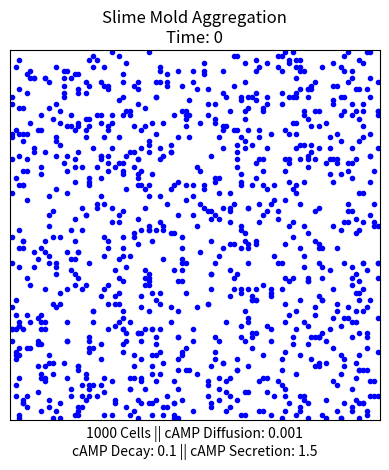
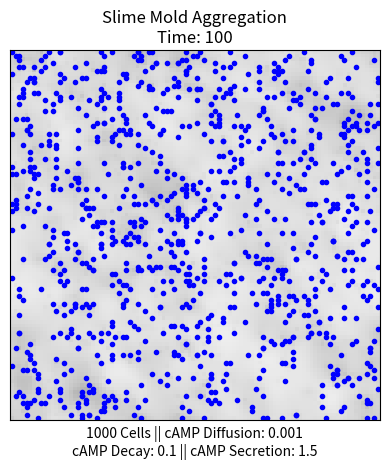
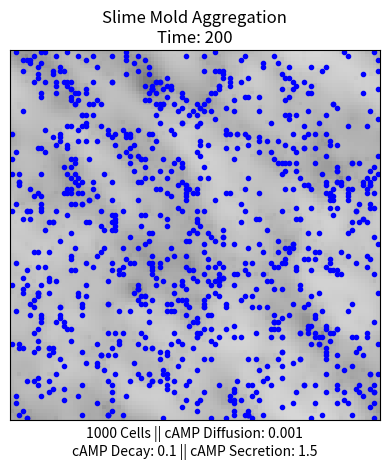
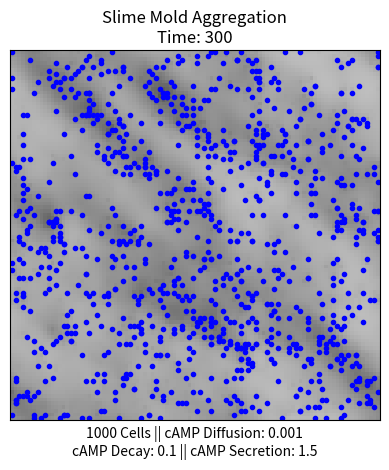
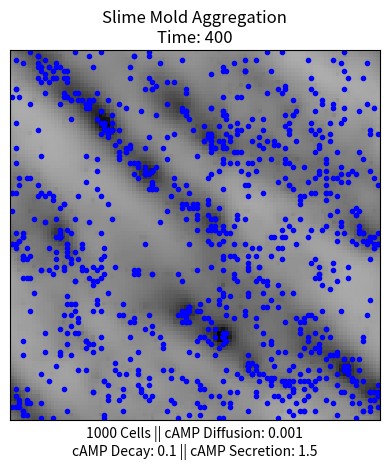
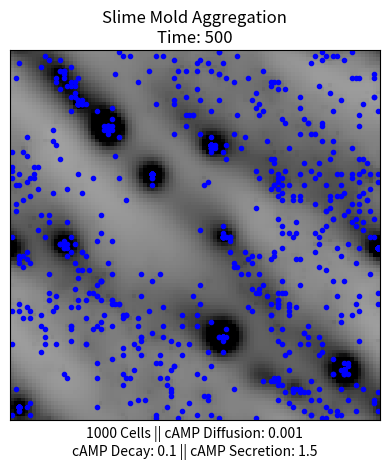

Here is the Python script that generated these plots, in order:
#
# An agent-based model of aggregation
# Largely based on Sayama
# https://math.libretexts.org/Bookshelves/Applied_Mathematics/Book%3A_Introduction_to_the_Modeling_and_Analysis_of_Complex_Systems_(Sayama)/19%3A_Agent-Based_Models/19.03%3A_Agent-Environment_Interaction
# See pdf "An agent-based model with environment-agent interaction using Python" for more details
#



### Needed libraries ###

# For assigning a random location to agents
import random as rd

# For initializing the environment
import numpy as np

# For visualizing the environment using plot
import matplotlib.pyplot as plt

# For checking if a filename already exists, to avoid overwriting files
import os



### Initialize class to create slime mold cells ###

class agent:
    pass



### Create slime mold cells ###

def create_agents():
    
    # Allow list of slime mold cells, the environment, and updated environment to be accessed outside the function
	global agents_list, env, next_env
    
    # Initialize list
	agents_list = []
    
    # Create specified number of slime mold cells
	for each_agent in range(n_agents):
        
        # Create an agent
		agent_ = agent()
        
        # Assign to a random location
		agent_.x = rd.randint(0, width-1)
		agent_.y = rd.randint(0, width-1)
        
        # Place slime mold cell on the list
		agents_list.append(agent_)
    
    # Initialize environment and updated environment
	env = np.zeros([width, width])
	next_env = np.zeros([width, width])



### Simulate change in cAMP concentration and chemotaxis of slime mold cells ###

def update():
    
    # Allow list of slime mold cells, the environment, and updated environment to be accessed outside the function
	global agents_list, env, next_env
    
    # cAMP concentration in each grid cell diffuses (based on diffusion equation) and decays
	for x in range(width):
		for y in range(width):
			next_env[x, y] = env[x, y] + D*((env[(x+1)%width, y] + env[(x-1)%width, y] + env[x, (y+1)%width] + env[x, (y-1)%width] - 4*env[x, y])/(dh)**2)*dt - k*env[x, y]*dt
	
    # Variables for environment and updated environment are updated
	env, next_env = next_env, env
    
    # Each agent secretes cAMP
	for agent_ in agents_list:
		env[agent_.x, agent_.y] += f*dt

    # Chemotaxis of slime mold cells with probability based on a sigmoid function
	for agent_ in agents_list:
		new_x, new_y = (agent_.x + rd.randint(-1,2))%width, (agent_.y + rd.randint(-1,2))%width
		if np.exp((env[new_x, new_y] - env[agent_.x, agent_.y])/0.1)/(1 + np.exp((env[new_x, new_y] - env[agent_.x, agent_.y])/0.1)) > rd.random():
			agent_.x, agent_.y = new_x, new_y



### Visualize the state ###

def visualize():
    
    # Initialize subplots
	fig, ax = plt.subplots()
    
    # Plot the environment using grayscale gradient: light color for low cAMP concentration, dark color for high cAMP concentration
	ax.imshow(env, cmap = plt.cm.binary, vmin = 0, vmax = 1)
	
    # Coordinates of the slime mold cells
	x = [agent_.x for agent_ in agents_list]
	y = [agent_.y for agent_ in agents_list]
    
    # Plot the reversed coordinates (to be consistent with the plotting of plt.imshow)
	ax.plot(y, x, 'b.')
    
    # Title
	ax.set_title('Slime Mold Aggregation' + '\n' + 'Time: ' + str(time))
	
    # Horizontal axis label
	ax.set_xlabel(str(n_agents) + ' Cells || ' + 'cAMP Diffusion: ' + str(D) + '\n' + 'cAMP Decay: ' + str(k) + ' || cAMP Secretion: ' + str(f))
	
    # Remove extra tick marks on the axes
	ax.set_xticks([])
	ax.set_yticks([])
    
    # Prepare format of file name
	filename = 'Aggregation'
    
    # Starting filename count
	i = 1
    
    # Check if filename already exists; add 1 if it does
	while os.path.exists('{}{:d}.png'.format(filename, i)):
		i += 1
	
    # Save figure
	plt.savefig('{}{:d}.png'.format(filename, i), bbox_inches = 'tight', dpi = 300)



### Simulation ###

# Number of slime mold cells
n_agents = 1000

# Number of rows/columns in spatial array
width = 100

# cAMP diffusion constant
D = 0.001

# Spatial step size
dh = 0.01

# Time step size
dt = 0.01

# cAMP decay constant
k = 0.1

# cAMP secretion rate by a slime mold cell
f = 1.5

# Create slime mold cells
create_agents()

# Needed for label of initial state
time = 0

# Visualize initial state
visualize()

# Update the model 500 times
for i in range(5):
    for j in range(100):
        update()
    
    # Compute number of iterations
    time = (i+1)*(j+1)
    
    # Visualize the state every 100interations
    visualize()

####### End of Code #######






